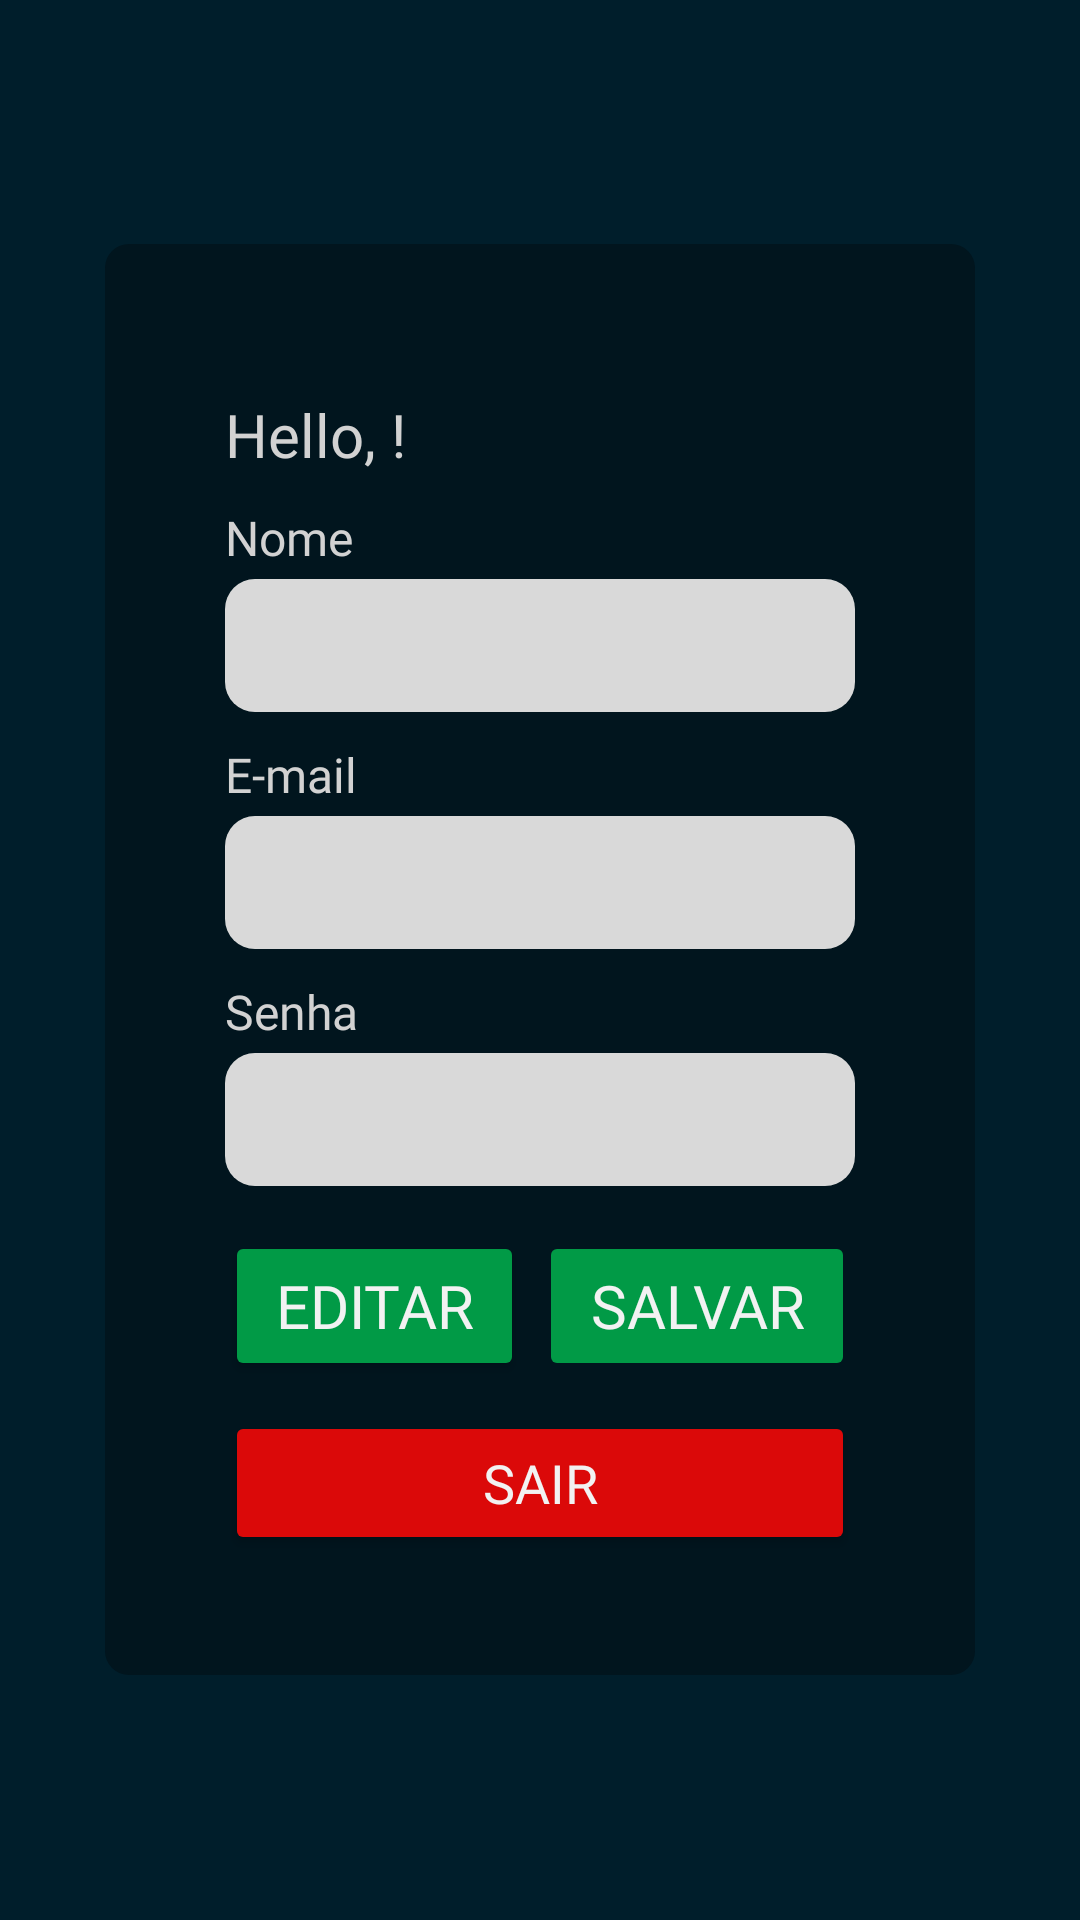

Here is an Android app screen rendered from its layout file. Give the layout XML and the strings, colors and styles it references.
<!-- AndroidManifest.xml: application theme Theme.MongoLearners -->
<!-- res/layout/fragment_conta.xml -->
<?xml version="1.0" encoding="utf-8"?>
<FrameLayout xmlns:android="http://schemas.android.com/apk/res/android"
    xmlns:tools="http://schemas.android.com/tools"
    android:layout_width="match_parent"
    android:layout_height="match_parent"
    xmlns:app="http://schemas.android.com/apk/res-auto"
    tools:context=".ContaFragment"
    android:background="#001E2B">

    <FrameLayout
        android:layout_width="wrap_content"
        android:layout_height="wrap_content"
        android:background="@drawable/caixa_home"
        android:layout_gravity="center"
        app:cornerRadius = "8dp">

        <LinearLayout
            android:layout_width="match_parent"
            android:layout_height="match_parent"
            android:orientation="vertical"
            android:padding="40dp"
            app:cornerRadius = "8dp">

            <TextView
                android:id="@+id/textView8"
                android:layout_width="match_parent"
                android:layout_height="wrap_content"
                android:layout_marginTop="10dp"
                android:fontFamily="@font/poppins"
                android:text="Hello, !"
                android:textColor="#d2d2d2"
                android:textSize="20sp" />

            <TextView
                android:id="@+id/textView8223"
                android:layout_width="match_parent"
                android:layout_height="wrap_content"
                android:layout_marginTop="10dp"
                android:fontFamily="@font/poppins_medium"
                android:text="Nome"
                android:textColor="#d2d2d2"
                android:textSize="16sp" />

            <EditText
                android:id="@+id/edt_nomeComp"
                android:layout_width="match_parent"
                android:layout_height="wrap_content"
                android:layout_marginTop="3dp"
                android:background="@drawable/edt_box"
                android:ems="10"
                android:enabled="false"
                android:fontFamily="@font/poppins"
                android:inputType="text"
                android:textColor="#0b0b0b" />

            <TextView
                android:id="@+id/textView9"
                android:layout_width="match_parent"
                android:layout_height="wrap_content"
                android:layout_marginTop="10dp"
                android:fontFamily="@font/poppins_medium"
                android:text="E-mail"
                android:textColor="#d2d2d2"
                android:textSize="16sp" />

            <EditText
                android:id="@+id/edt_email"
                android:layout_width="match_parent"
                android:layout_height="wrap_content"
                android:layout_marginTop="3dp"
                android:background="@drawable/edt_box"
                android:ems="10"
                android:enabled="false"
                android:fontFamily="@font/poppins"
                android:inputType="textEmailAddress"
                android:textColor="#0b0b0b" />

            <TextView
                android:id="@+id/textView11"
                android:layout_width="match_parent"
                android:layout_height="wrap_content"
                android:layout_marginTop="10dp"
                android:fontFamily="@font/poppins_medium"
                android:text="Senha"
                android:textColor="#d2d2d2"
                android:textSize="16sp" />

            <EditText
                android:id="@+id/edt_senha"
                android:layout_width="match_parent"
                android:layout_height="wrap_content"
                android:layout_marginTop="3dp"
                android:background="@drawable/edt_box"
                android:ems="10"
                android:enabled="false"
                android:fontFamily="@font/poppins"
                android:inputType="text"
                android:textColor="#0f0f0f" />

            <LinearLayout
                android:layout_width="match_parent"
                android:layout_height="50dp"
                android:layout_marginTop="15dp"
                android:orientation="horizontal">

                <Button
                    android:id="@+id/btn_editar"
                    android:layout_width="wrap_content"
                    android:layout_height="match_parent"
                    android:layout_weight="1"
                    android:backgroundTint="#019A46"
                    android:fontFamily="@font/poppins"
                    android:text="Editar"
                    android:textColor="#f2f2f2"
                    android:textSize="20sp"
                    app:cornerRadius="10dp" />

                <Button
                    android:id="@+id/btn_salvar"
                    android:layout_width="wrap_content"
                    android:layout_height="match_parent"
                    android:layout_marginStart="5dp"
                    android:layout_weight="1"
                    android:backgroundTint="#019A46"
                    android:enabled="false"
                    android:fontFamily="@font/poppins"
                    android:text="Salvar"

                    android:textColor="#f2f2f2"
                    android:textSize="20sp"
                    app:cornerRadius="10dp" />
            </LinearLayout>

            <Button
                android:id="@+id/sair"
                android:layout_width="match_parent"
                android:layout_height="wrap_content"
                android:backgroundTint="#db0909"
                android:fontFamily="@font/poppins"
                android:text="Sair"
                android:layout_marginTop="10dp"
                android:textColor="#f2f2f2"
                android:textSize="18sp"
                app:cornerRadius="10dp" />


        </LinearLayout>

    </FrameLayout>

</FrameLayout>
<!-- resources referenced by this layout -->
<resources>
  <!-- drawable caixa_home (drawable) -->
  <?xml version="1.0" encoding="utf-8"?>
  <shape xmlns:android="http://schemas.android.com/apk/res/android" android:shape="rectangle">
      <corners android:radius="8dp"></corners>
      <solid android:color="#01151E"></solid>
  </shape>
  <!-- drawable edt_box (drawable) -->
  <?xml version="1.0" encoding="utf-8"?>
  <shape xmlns:android="http://schemas.android.com/apk/res/android"
      android:shape="rectangle">
      <corners android:radius="10dp"/>
      <solid android:color="#D9D9D9"/>
      <padding android:bottom="10dp" android:top="10dp" android:left="10dp" android:right="10dp"/>
  </shape>
  <style name="Theme.MongoLearners" parent="Base.Theme.MongoLearners" />
  <style name="Base.Theme.MongoLearners" parent="Theme.Material3.DayNight.NoActionBar">
          
          
      </style>
</resources>
